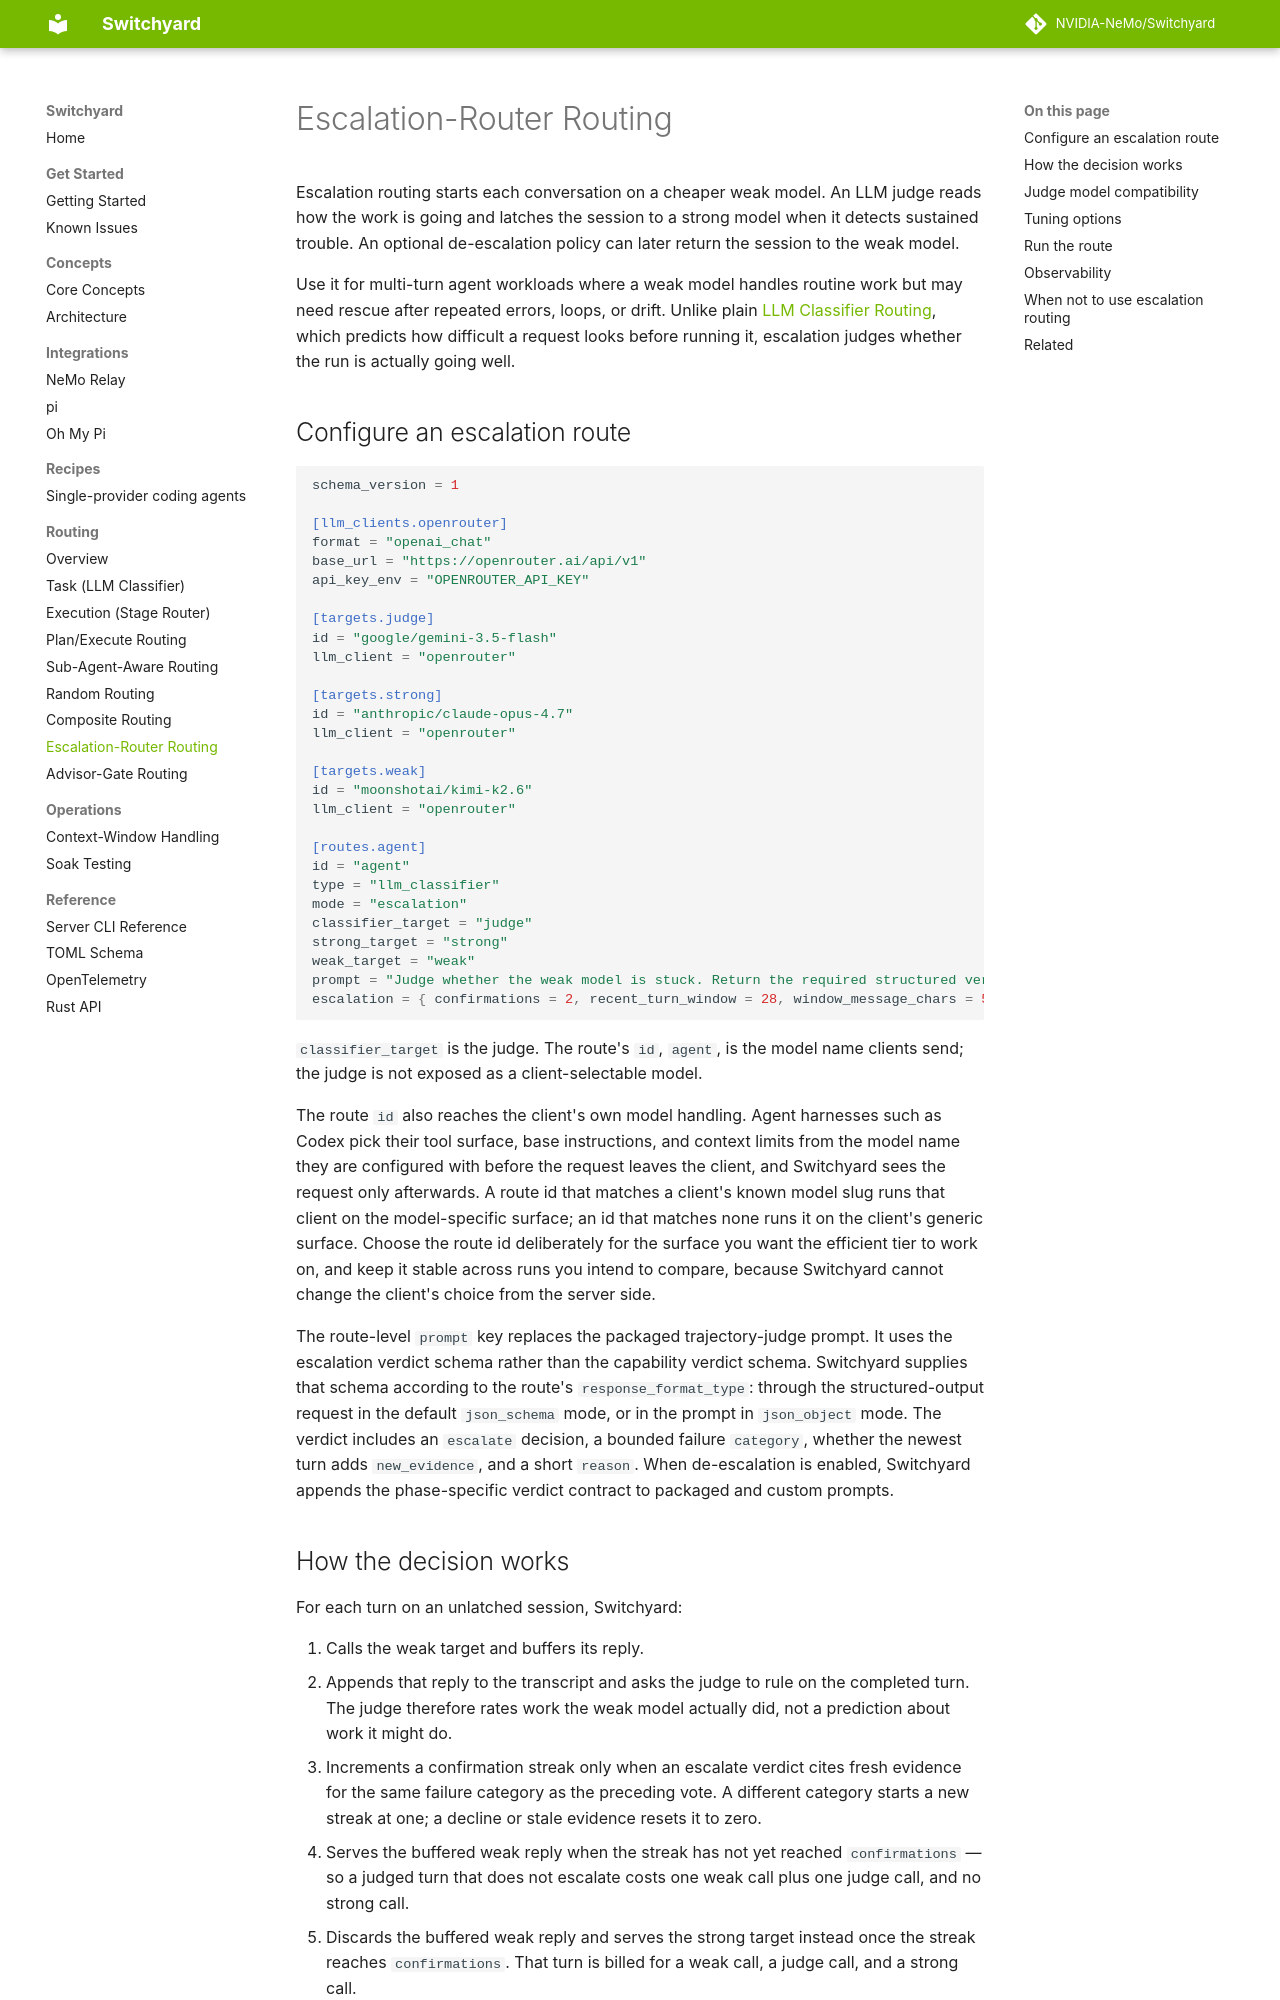

repository: macintoshme/Switchyard · page: routing_algorithms/escalation_router_routing/index.html · generator: mkdocs

# Escalation-Router Routing

Escalation routing starts each conversation on a cheaper weak model. An LLM judge
reads how the work is going and latches the session to a strong model when it
detects sustained trouble. An optional de-escalation policy can later return the
session to the weak model.

Use it for multi-turn agent workloads where a weak model handles routine work but
may need rescue after repeated errors, loops, or drift. Unlike plain
[LLM Classifier Routing](llm_classifier_routing.md), which predicts how difficult
a request looks before running it, escalation judges whether the run is actually
going well.

## Configure an escalation route

```toml
schema_version = 1

[llm_clients.openrouter]
format = "openai_chat"
base_url = "https://openrouter.ai/api/v1"
api_key_env = "OPENROUTER_API_KEY"

[targets.judge]
id = "google/gemini-3.5-flash"
llm_client = "openrouter"

[targets.strong]
id = "anthropic/claude-opus-4.7"
llm_client = "openrouter"

[targets.weak]
id = "moonshotai/kimi-k2.6"
llm_client = "openrouter"

[routes.agent]
id = "agent"
type = "llm_classifier"
mode = "escalation"
classifier_target = "judge"
strong_target = "strong"
weak_target = "weak"
prompt = "Judge whether the weak model is stuck. Return the required structured verdict."
escalation = { confirmations = 2, recent_turn_window = 28, window_message_chars = 500 }
```

`classifier_target` is the judge. The route's `id`, `agent`, is the model name
clients send; the judge is not exposed as a client-selectable model.

The route `id` also reaches the client's own model handling. Agent harnesses
such as Codex pick their tool surface, base instructions, and context limits
from the model name they are configured with before the request leaves the
client, and Switchyard sees the request only afterwards. A route id that
matches a client's known model slug runs that client on the model-specific
surface; an id that matches none runs it on the client's generic surface.
Choose the route id deliberately for the surface you want the efficient tier
to work on, and keep it stable across runs you intend to compare, because
Switchyard cannot change the client's choice from the server side.

The route-level `prompt` key replaces the packaged trajectory-judge prompt. It
uses the escalation verdict schema rather than the capability verdict schema.
Switchyard supplies that schema according to the route's `response_format_type`:
through the structured-output request in the default `json_schema` mode, or in
the prompt in `json_object` mode. The verdict includes an `escalate` decision, a
bounded failure `category`, whether the newest turn adds `new_evidence`, and a
short `reason`. When de-escalation is enabled, Switchyard appends the
phase-specific verdict contract to packaged and custom prompts.
